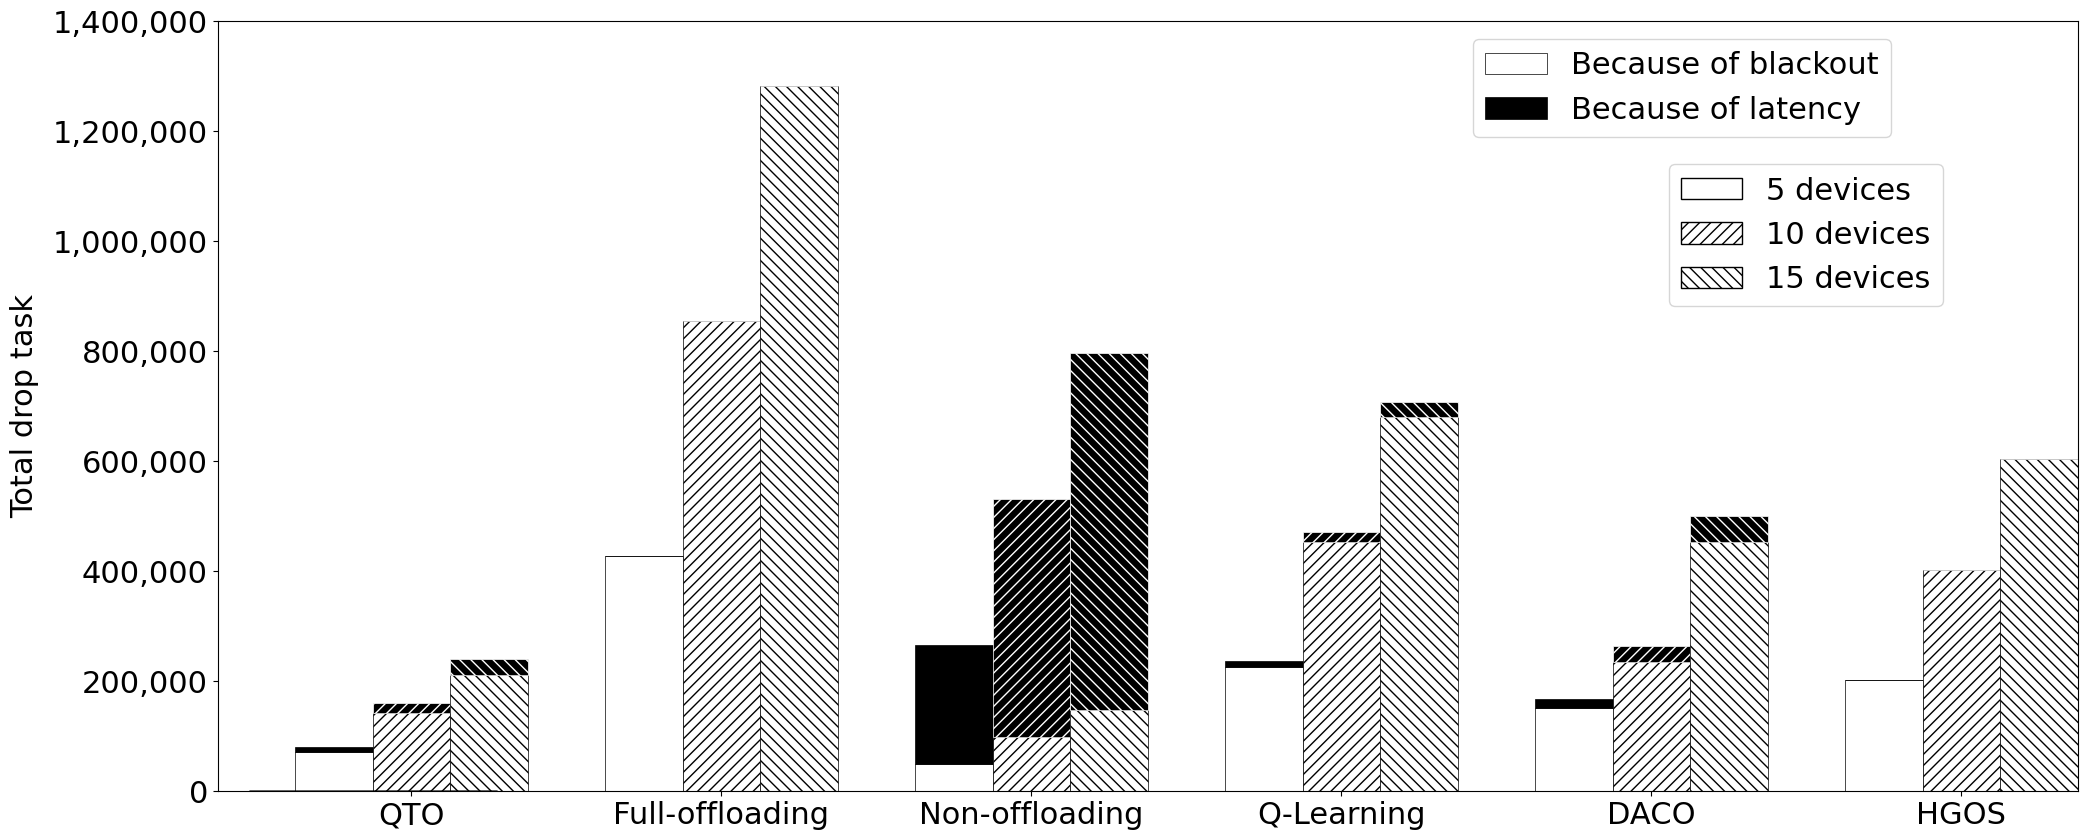

Reproduce this figure in Python.
import pandas as pd
import matplotlib.cm as cm
import numpy as np
import matplotlib.pyplot as plt

# matplotlib 폰트설정
plt.rcParams['font.family'] = 'Times New Roman'
# plt.rcParams['font.size'] = 25
plt.rcParams['figure.figsize'] = (24, 10)

color_dict = ['#0000FF', '#FF0000']

plt.rcParams['font.size'] = 22
colors = ['blue', 'green', 'orange', 'red', 'yellow', 'purple']

X = ["5 devices", "10 devices", "15 devices"]
# 데이터
# age_category = ['10대 이하', '20대', '30대', '40대', '50대', '60대 이상'] ## 연령 카테고리, x축 눈금에 표시될 라벨
index = ['QTO', 'Full-offloading',
    'Non-offloading', 'Q-Learning', 'DACO', 'HGOS']
droptask = np.array([19,	0,	432000,	2,	29601,	0])
blackouttask = np.array([853762,	855180,	0,	848068,	156312,	403210])
forblock = np.array([0,0,0,0,0,0])
forslash = np.array([0,0,0,0,0,0])

def plot_clustered_stacked(dfall, labels=None, title="",  H="///", **kwargs):
    """Given a list of dataframes, with identical columns and index, create a clustered stacked bar plot. 
labels is a list of the names of the dataframe, used for the legend
title is a string for the title of the plot
H is the hatch used for identification of the different dataframe"""

    n_df = len(dfall)
    n_col = len(dfall[0].columns) 
    n_ind = len(dfall[0].index)
    axe = plt.subplot(111)

    for df in dfall : # for each data frame
        axe = df.plot(kind="bar",
                      edgecolor="black",
                      linewidth=0,
                      stacked=True,
                      ax=axe,
                      legend=False,
                      grid=False,
                      color=['white','black'],
                      **kwargs)  # make bar plots

    k = 0
    h,l = axe.get_legend_handles_labels() # get the handles we want to modify
    for i in range(0, n_df * n_col, n_col): # len(h) = n_col * n_df
        for j, pa in enumerate(h[i:i+n_col]):
            for rect in pa.patches: # for each index
                rect.set_x(rect.get_x() + 1 / float(n_df + 1) * i / float(n_col))
                rect.set_hatch(H * int(i / n_col)) #edited part     
                # rect.set_color(colors[int(i/n_col)])
                rect.set_width(1 / float(n_df + 1))
                
                if k >= 30:
                    rect.set_edgecolor('white')
                    rect.set_hatch("\\\\\\") #edited part    
                elif k < 30 and k >23 :
                    rect.set_hatch("\\\\\\") #edited part    
                elif k <= 23 and k > 17:
                    rect.set_edgecolor('white')
                    rect.set_hatch("///") #edited part     
                rect.set_linewidth(0.5)
                k+=1

    axe.set_xticks((np.arange(0, 2 * n_ind, 2) + 1 / float(n_df + 1)) / 2.)
    axe.set_xticklabels(df.index, rotation = 0)
    axe.set_title(title)
    

    # Add invisible data to add another legend
    n=[]        
    for i in range(n_df):
        # n.append(axe.bar(0, 0, color="#3B75AF", hatch=H * i))
        n.append(axe.bar(0, 0, color="white", hatch=H * i, edgecolor="black"))
        # n.append(axe.bar(0, 0, color="gray", hatch=H * i))
    n[-1] = axe.bar(0, 0, color="white", hatch='\\\\\\', edgecolor="black")

    l1 = axe.legend(h[:n_col], l[:n_col], loc=[0.675, 0.85])
    if labels is not None:
        l2 = plt.legend(n, labels, loc=[0.78, 0.63]) 
    axe.add_artist(l1)
    return axe

# blackouttask = np.array([[70697.5,	427590,	49448,	226672.8,	151327.5,	201605],
#                          [141554,	855180,	98901,	452480.8,	234468,	403210],
#                          [212092.5,	1282770,	0,	680018.4,	453982.5,	604815]])

droptask = np.array([[9358,	18688, 28074],
                    [0 , 0 , 0],
                    [216000, 432000, 648000],
                    [9386, 18973, 28158],
                    [15600, 29601, 46800],
                    [0, 0, 0]])

data1 = np.array([[70697.5, 9358],
                  [427590, 0],
                  [49448, 216000],
                  [226672.8, 9386],
                  [151327.5, 15600],
                  [201605,0]])
data2 = np.array([[141554, 18688],
                  [855180, 0],
                  [98901,432000],
                  [452480.8,18973],
                  [234468, 29601],
                  [403210,0]])
data3 = np.array([[212092.5, 28074],
                  [1282770, 0],
                  [148344, 648000],
                  [680018.4,28158],
                  [453982.5,46800],
                  [604815,0]])
# blackouttask = blackouttask1.T

data11 = pd.DataFrame(data=data1, index=index, columns=('Because of blackout', 'Because of latency'))
data22 = pd.DataFrame(data=data2, index= index, columns=('Because of blackout', 'Because of latency'))
data33 = pd.DataFrame(data=data3, index= index, columns=('Because of blackout', 'Because of latency'))
# Then, just call :
plot_clustered_stacked([data11, data22, data33],X)
plt.yticks([i for i in range(0, 1600000, 200000)], [format(i, ",") for i in range(0, 1600000, 200000)])
plt.ylabel('Total drop task', labelpad=10)  # y축 라벨 출력
plt.show()